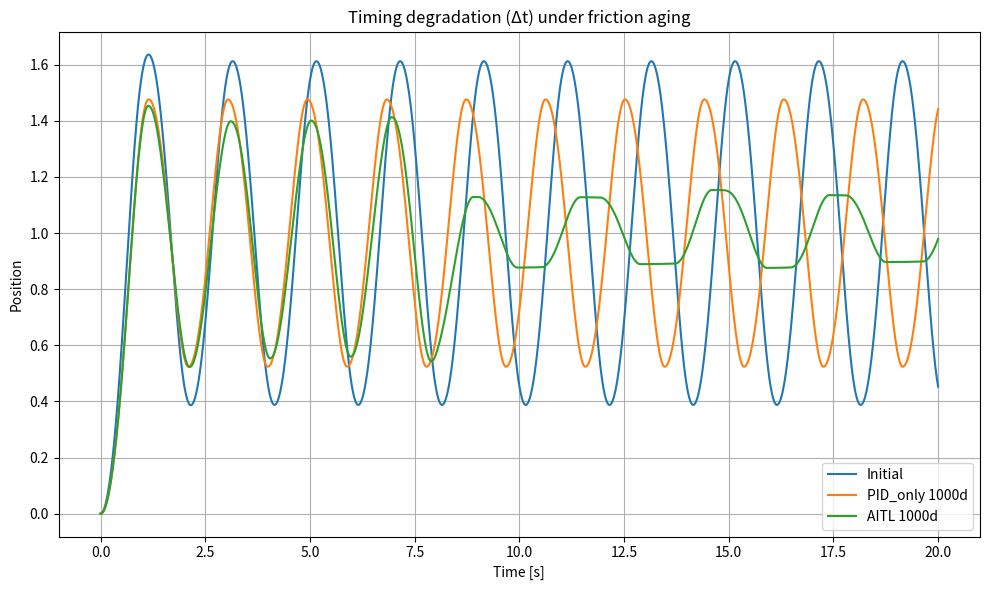

This figure's Python source: (Note: this script raises an exception after producing the figure.)
"""
06_pid_initial_vs_aitl_friction_aging_demo.py
"""

import numpy as np
import matplotlib.pyplot as plt
from pathlib import Path   # ★ ADD

# =========================================================
# Utility
# =========================================================

def sat(x, lo, hi):
    return np.minimum(np.maximum(x, lo), hi)

# =========================================================
# Plant (friction aging ONLY)
# =========================================================

def plant_params(day):
    Fc0, Fs0 = 0.25, 0.45
    b0 = 0.35
    Kt0 = 0.9

    Fc = Fc0 * (1 + 0.0040 * day)
    Fs = Fs0 * (1 + 0.0050 * day)

    return dict(
        m=1.0,
        Fc=Fc,
        Fs=Fs,
        vs=0.02,
        kv=0.04,
        b=b0,
        Kt=Kt0,
        R=2.0
    )

def friction(v, p):
    sgn = np.sign(v) if abs(v) > 1e-6 else 0.0
    return (p["Fc"] + (p["Fs"] - p["Fc"])
            * np.exp(-(abs(v)/p["vs"])**2)) * sgn + p["kv"] * v

# =========================================================
# PID Controller
# =========================================================

class PID:
    def __init__(self, kp, ki, kd, dt):
        self.kp, self.ki, self.kd = kp, ki, kd
        self.dt = dt
        self.i = 0.0
        self.e_prev = 0.0

    def reset(self):
        self.i = 0.0
        self.e_prev = 0.0

    def step(self, e, u_sat, u_unsat):
        self.i += (e + (u_sat - u_unsat)) * self.dt
        de = (e - self.e_prev) / self.dt
        self.e_prev = e
        return self.kp * e + self.ki * self.i + self.kd * de

# =========================================================
# AITL : FSM + Retuning
# =========================================================

def fsm_state(metrics):
    if metrics["isat_rate"] > 0.15:
        return "SATURATION"
    if metrics["low_speed_error"] > 0.03:
        return "FRICTION"
    return "NORMAL"

def retune_pid(base, state):
    kp, ki, kd = base
    if state == "FRICTION":
        kp *= 1.6
        ki *= 0.8
        kd *= 1.2
    elif state == "SATURATION":
        ki *= 0.6
        kd *= 1.3

    return (
        float(sat(kp, 10, 120)),
        float(sat(ki, 1, 120)),
        float(sat(kd, 0.0, 3.0))
    )

# =========================================================
# Simulation
# =========================================================

def simulate(day, controller_type,
             base_gains=(25.0, 50.0, 0.3),
             T=20.0, dt=0.001,
             Vmax=12.0, Imax=6.0):

    p = plant_params(day)
    pid = PID(*base_gains, dt)
    pid.reset()

    x, v = 0.0, 0.0
    x_ref = 1.0

    n = int(T / dt)
    slow_N = int(0.1 / dt)

    xs = np.zeros(n)
    Is = np.zeros(n)

    for k in range(n):
        e = x_ref - x

        u_unsat = pid.kp*e + pid.ki*pid.i \
                  + pid.kd*((e - pid.e_prev)/dt)

        V_pre = sat(u_unsat, -Vmax, Vmax)
        I_pre = sat(V_pre / p["R"], -Imax, Imax)

        if controller_type == "AITL" and k > 500 and k % slow_N == 0:
            win = Is[max(0, k-500):k]
            metrics = {
                "isat_rate": np.mean(np.abs(win) >= (Imax - 1e-6)),
                "low_speed_error": abs(e) if abs(v) < 0.01 else 0.0
            }
            state = fsm_state(metrics)
            pid.kp, pid.ki, pid.kd = retune_pid(base_gains, state)

        u = pid.step(e, V_pre, u_unsat)
        V = sat(u, -Vmax, Vmax)
        I = sat(V / p["R"], -Imax, Imax)

        a = (p["Kt"]*I - p["b"]*v - friction(v, p)) / p["m"]
        v += a * dt
        x += v * dt

        xs[k] = x
        Is[k] = I

    t = np.arange(n) * dt
    return t, xs

# =========================================================
# Δt
# =========================================================

def find_peaks_simple(t, x, min_dist_s=0.8):
    idx = np.where((x[1:-1] > x[:-2]) & (x[1:-1] > x[2:]))[0] + 1
    min_dist = int(min_dist_s / (t[1]-t[0]))
    peaks, last = [], -10**9
    for i in idx:
        if i - last >= min_dist:
            peaks.append(i)
            last = i
    return np.array(peaks, dtype=int)

def compute_dt(t, x_ref, x_cmp):
    pr = find_peaks_simple(t, x_ref)
    pc = find_peaks_simple(t, x_cmp)
    n = min(len(pr), len(pc))
    return t[pc[:n]] - t[pr[:n]]

# =========================================================
# Main
# =========================================================

if __name__ == "__main__":

    t, x_pid_0     = simulate(0, "PID")
    _, x_pid_1000  = simulate(1000, "PID")
    _, x_aitl_1000 = simulate(1000, "AITL")

    # plot
    plt.figure(figsize=(10,6))
    plt.plot(t, x_pid_0,     "-", label="Initial")
    plt.plot(t, x_pid_1000,  "-", label="PID_only 1000d")
    plt.plot(t, x_aitl_1000, "-", label="AITL 1000d")
    plt.xlabel("Time [s]")
    plt.ylabel("Position")
    plt.title("Timing degradation (Δt) under friction aging")
    plt.grid(True)
    plt.legend()
    plt.tight_layout()

    # ★ SAVE to data/
    data_dir = Path(__file__).resolve().parents[1] / "data"
    data_dir.mkdir(exist_ok=True)
    out_png = data_dir / "pid_vs_aitl_friction_aging.png"

    plt.savefig(out_png, dpi=150, bbox_inches="tight")
    print(f"[saved] {out_png}")

    plt.show()
